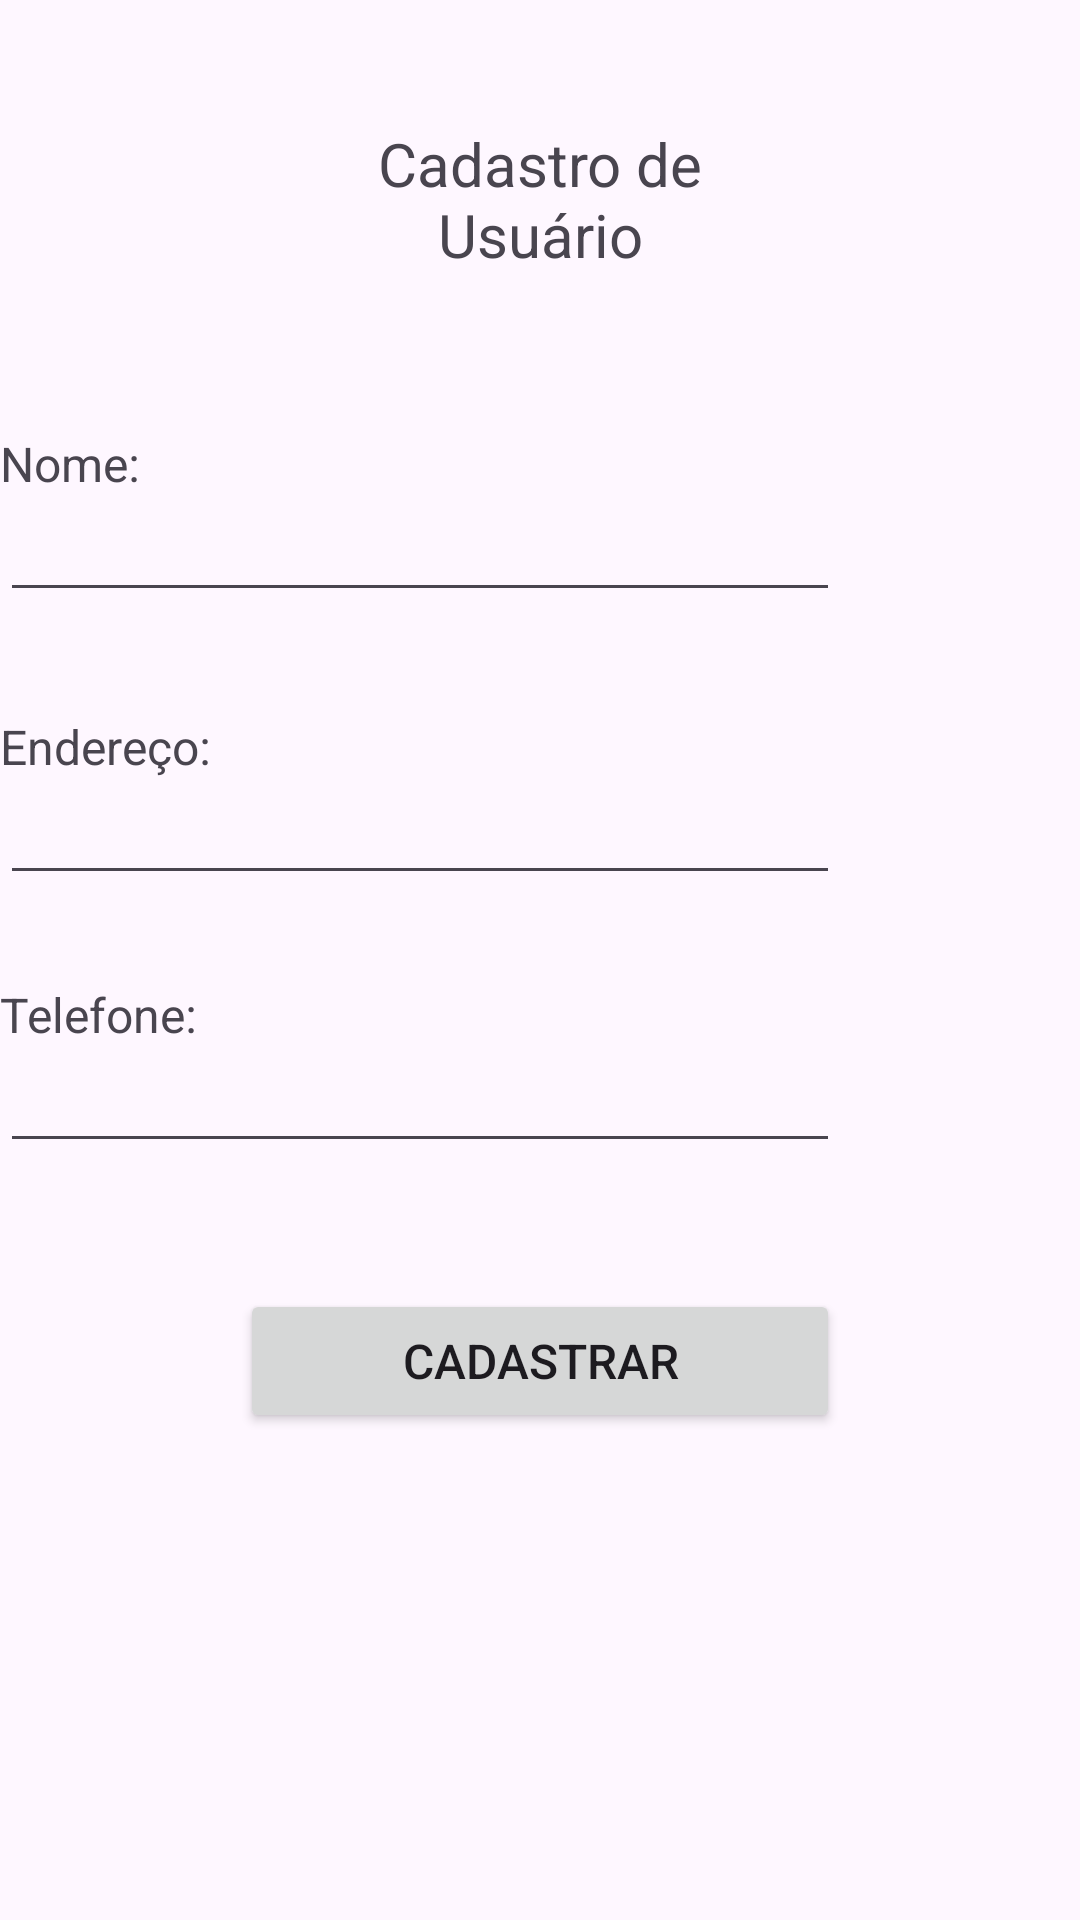

Android layout source for this screen:
<!-- AndroidManifest.xml: application theme Theme.APPCadastro -->
<!-- res/layout/tela_cadastro.xml -->
<?xml version="1.0" encoding="utf-8"?>
<androidx.constraintlayout.widget.ConstraintLayout xmlns:android="http://schemas.android.com/apk/res/android"
    xmlns:app="http://schemas.android.com/apk/res-auto"
    xmlns:tools="http://schemas.android.com/tools"
    android:layout_width="match_parent"
    android:layout_height="match_parent">

    <TextView
        android:id="@+id/textView2"
        android:layout_width="match_parent"
        android:layout_height="wrap_content"
        android:layout_marginStart="90dp"
        android:layout_marginTop="41dp"
        android:layout_marginEnd="90dp"
        android:text="Cadastro de Usuário"
        android:textAlignment="center"
        android:textSize="20sp"
        app:layout_constraintEnd_toEndOf="parent"
        app:layout_constraintStart_toStartOf="parent"
        app:layout_constraintTop_toTopOf="parent" />

    <TextView
        android:id="@+id/txtNome"
        android:layout_width="match_parent"
        android:layout_height="wrap_content"
        android:layout_marginTop="52dp"
        android:layout_marginEnd="80dp"
        android:text="Nome:"
        android:textSize="16sp"
        app:layout_constraintEnd_toEndOf="parent"
        app:layout_constraintStart_toStartOf="parent"
        app:layout_constraintTop_toBottomOf="@+id/textView2" />

    <EditText
        android:id="@+id/edNome"
        android:layout_width="match_parent"
        android:layout_height="wrap_content"
        android:layout_marginEnd="80dp"
        android:ems="10"
        android:inputType="text"
        android:textSize="16sp"
        app:layout_constraintEnd_toEndOf="parent"
        app:layout_constraintStart_toStartOf="parent"
        app:layout_constraintTop_toBottomOf="@+id/txtNome" />

    <TextView
        android:id="@+id/txtEndereco"
        android:layout_width="match_parent"
        android:layout_height="wrap_content"
        android:layout_marginTop="34dp"
        android:layout_marginEnd="80dp"
        android:text="Endereço:"
        android:textSize="16sp"
        app:layout_constraintEnd_toEndOf="parent"
        app:layout_constraintStart_toStartOf="parent"
        app:layout_constraintTop_toBottomOf="@+id/edNome" />

    <EditText
        android:id="@+id/edEndereco"
        android:layout_width="match_parent"
        android:layout_height="wrap_content"
        android:layout_marginEnd="80dp"
        android:ems="10"
        android:inputType="text"
        android:textSize="16sp"
        app:layout_constraintEnd_toEndOf="parent"
        app:layout_constraintStart_toStartOf="parent"
        app:layout_constraintTop_toBottomOf="@+id/txtEndereco" />

    <TextView
        android:id="@+id/txtTelefone"
        android:layout_width="match_parent"
        android:layout_height="wrap_content"
        android:layout_marginTop="29dp"
        android:layout_marginEnd="80dp"
        android:text="Telefone:"
        android:textSize="16sp"
        app:layout_constraintEnd_toEndOf="parent"
        app:layout_constraintStart_toStartOf="parent"
        app:layout_constraintTop_toBottomOf="@+id/edEndereco" />

    <EditText
        android:id="@+id/edTelefone"
        android:layout_width="match_parent"
        android:layout_height="wrap_content"
        android:layout_marginEnd="80dp"
        android:ems="10"
        android:inputType="text"
        android:textSize="16sp"
        app:layout_constraintEnd_toEndOf="parent"
        app:layout_constraintStart_toStartOf="parent"
        app:layout_constraintTop_toBottomOf="@+id/txtTelefone" />

    <Button
        android:id="@+id/btCadastrar"
        android:layout_width="match_parent"
        android:layout_height="wrap_content"
        android:layout_marginStart="80dp"
        android:layout_marginTop="42dp"
        android:layout_marginEnd="80dp"
        android:text="Cadastrar"
        android:textSize="16sp"
        app:layout_constraintEnd_toEndOf="parent"
        app:layout_constraintStart_toStartOf="parent"
        app:layout_constraintTop_toBottomOf="@+id/edTelefone" />

    <Button
        android:id="@+id/btCancelar"
        android:layout_width="match_parent"
        android:layout_height="wrap_content"
        android:layout_marginStart="80dp"
        android:layout_marginTop="1dp"
        android:layout_marginEnd="80dp"
        android:layout_marginBottom="216dp"
        android:text="Cancelar"
        android:textSize="16sp"
        app:layout_constraintBottom_toBottomOf="parent"
        app:layout_constraintEnd_toEndOf="parent"
        app:layout_constraintStart_toStartOf="parent"
        app:layout_constraintTop_toBottomOf="@+id/btCadastrar" />
</androidx.constraintlayout.widget.ConstraintLayout>
<!-- resources referenced by this layout -->
<resources>
  <style name="Theme.APPCadastro" parent="Base.Theme.APPCadastro" />
  <style name="Base.Theme.APPCadastro" parent="Theme.Material3.DayNight.NoActionBar">
          
          
      </style>
</resources>
